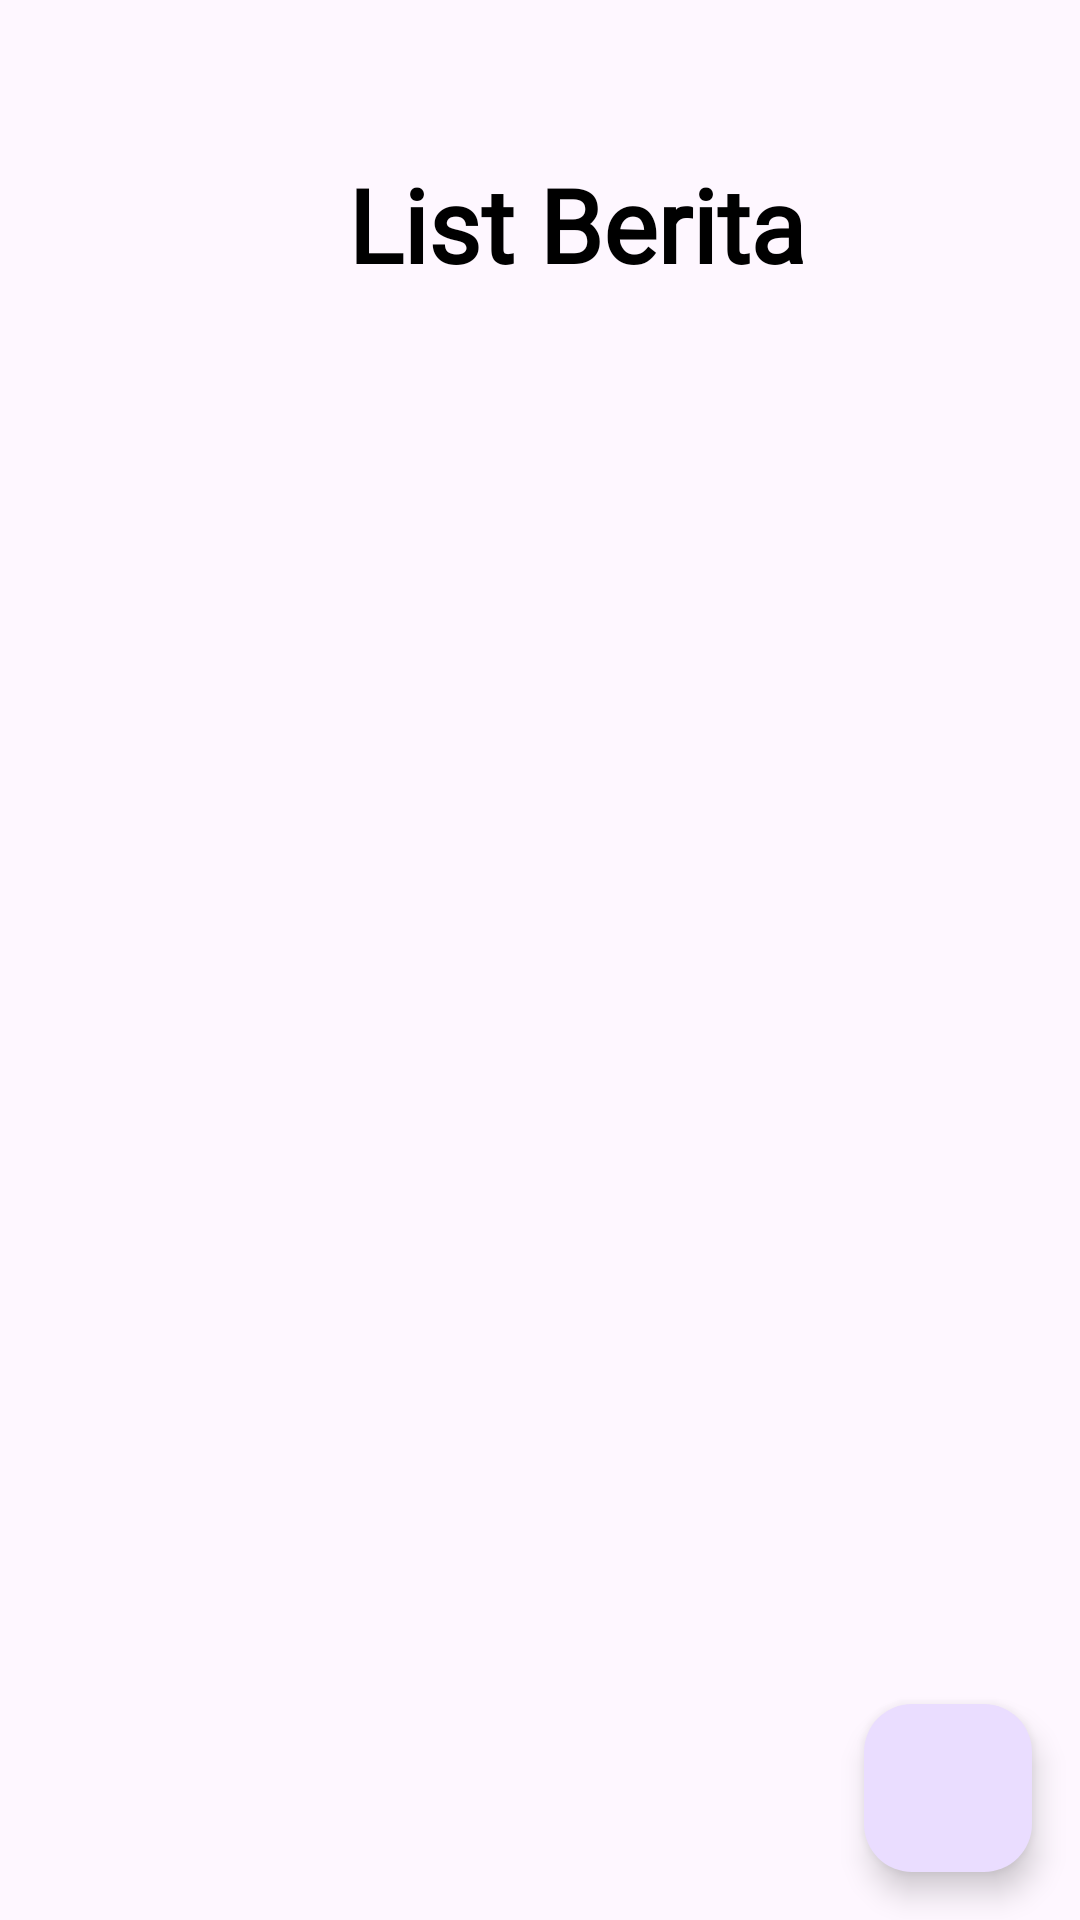

Android layout source for this screen:
<!-- AndroidManifest.xml: application theme Theme.Pblmobile -->
<!-- res/layout/fragment_berita.xml -->
<?xml version="1.0" encoding="utf-8"?>
<androidx.constraintlayout.widget.ConstraintLayout xmlns:android="http://schemas.android.com/apk/res/android"
    xmlns:app="http://schemas.android.com/apk/res-auto"
    xmlns:tools="http://schemas.android.com/tools"
    android:layout_width="match_parent"
    android:layout_height="match_parent">

    <TextView
        android:id="@+id/textView19"
        android:layout_width="wrap_content"
        android:layout_height="wrap_content"
        android:layout_marginStart="116dp"
        android:layout_marginTop="52dp"
        android:fontFamily="@font/pop"
        android:text="List Berita"
        android:textColor="#000000"
        android:textSize="34sp"
        android:textStyle="bold"
        app:layout_constraintStart_toStartOf="parent"
        app:layout_constraintTop_toTopOf="parent" />

    <androidx.recyclerview.widget.RecyclerView
        android:id="@+id/rvLaporan"
        android:layout_width="375dp"
        android:layout_height="554dp"

        android:layout_marginTop="50dp"
        android:clipToPadding="false"
        android:padding="8dp"
        app:layout_constraintBottom_toBottomOf="parent"
        app:layout_constraintEnd_toEndOf="parent"
        app:layout_constraintHorizontal_bias="0.444"
        app:layout_constraintStart_toStartOf="parent"
        app:layout_constraintTop_toBottomOf="@id/textView19"
        app:layout_constraintVertical_bias="0.0" />

    <com.google.android.material.floatingactionbutton.FloatingActionButton
        android:id="@+id/fabSimpanBerita"
        android:layout_width="wrap_content"
        android:layout_height="wrap_content"
        android:layout_marginEnd="16dp"
        android:layout_marginBottom="16dp"
        android:contentDescription="Simpan Berita"
        android:src="@drawable/baseline_add_box_24"
        app:layout_constraintEnd_toEndOf="parent"
        app:layout_constraintBottom_toBottomOf="parent" />

</androidx.constraintlayout.widget.ConstraintLayout>
<!-- resources referenced by this layout -->
<resources>
  <style name="Theme.Pblmobile" parent="Base.Theme.Pblmobile" />
  <style name="Base.Theme.Pblmobile" parent="Theme.Material3.DayNight.NoActionBar">
          
           <item name="colorPrimary">@color/ijo</item>
      </style>
  <color name="ijo">#477871</color>
</resources>
